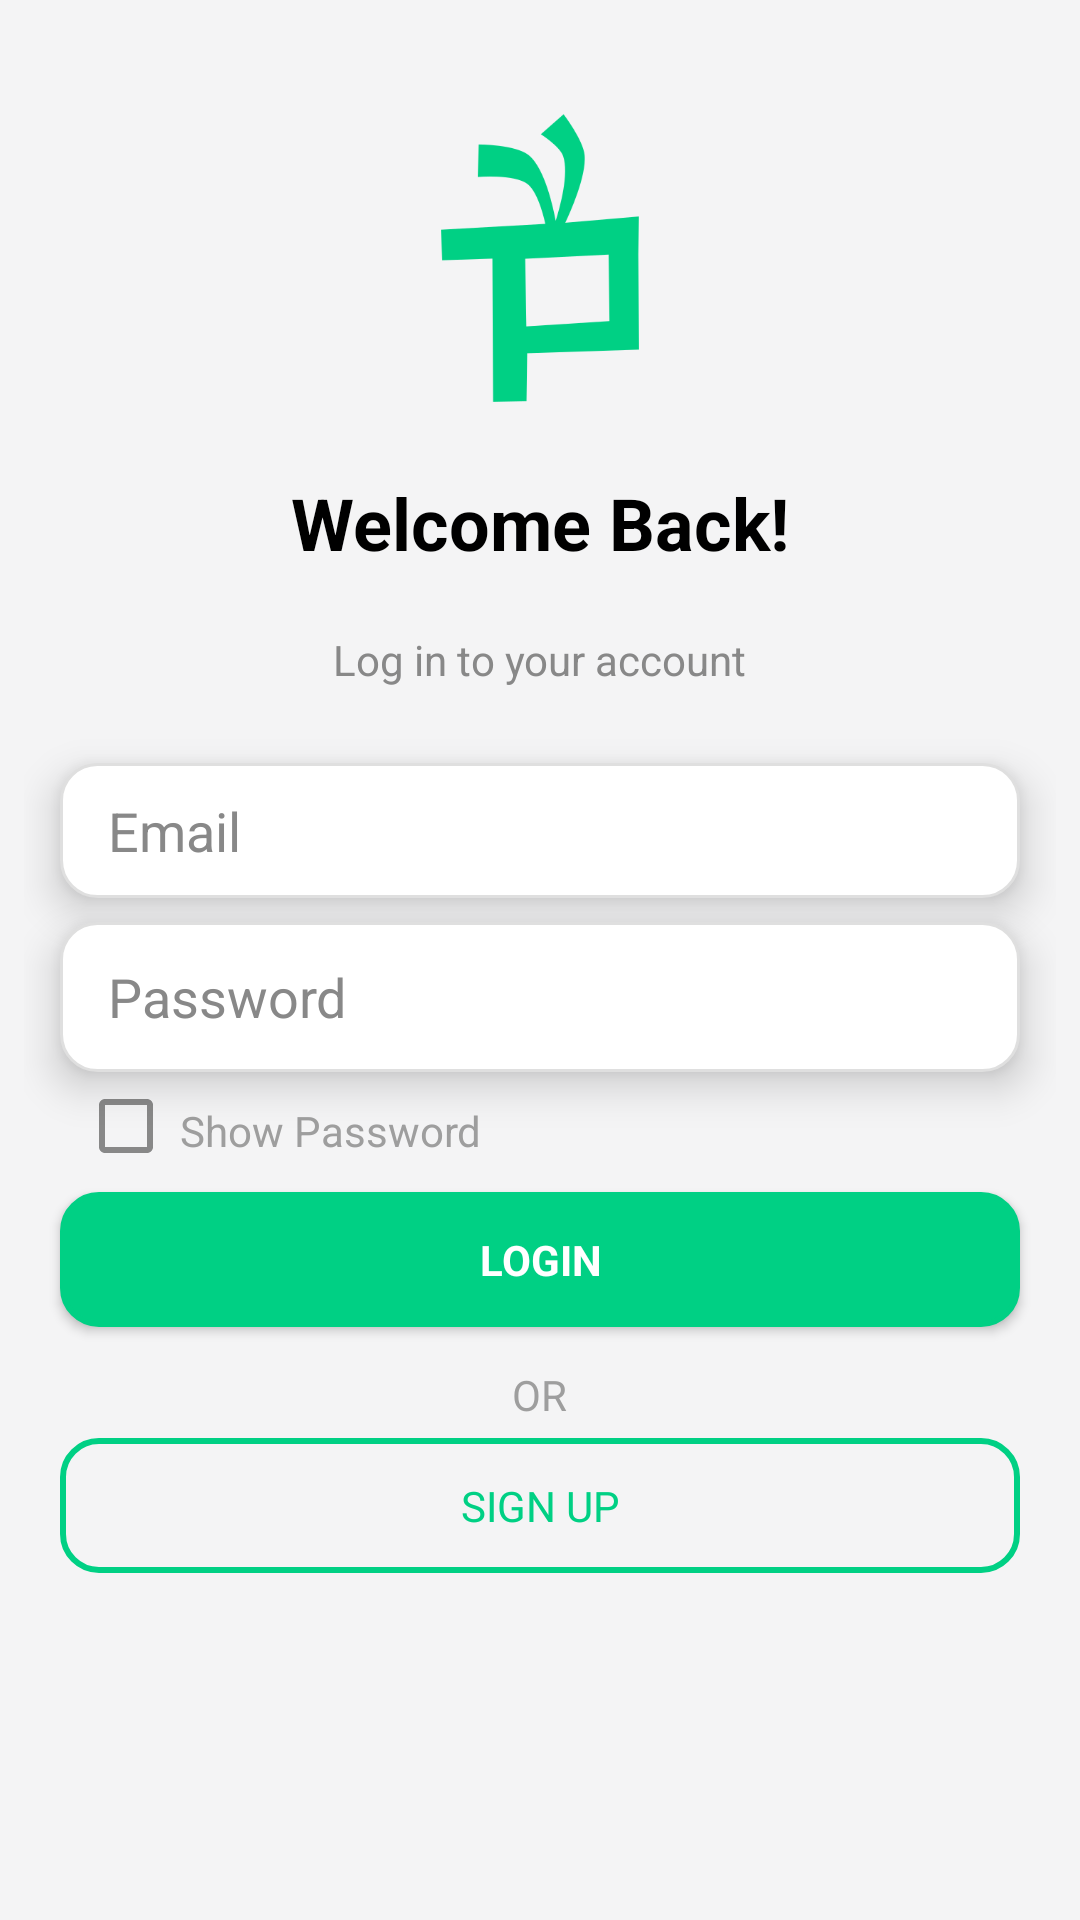

Produce the Android XML layout that renders to this screen, including the resource entries it uses.
<!-- AndroidManifest.xml: application theme Theme.PayTask -->
<!-- res/layout/activity_login.xml -->
<?xml version="1.0" encoding="utf-8"?>
<ScrollView xmlns:android="http://schemas.android.com/apk/res/android"
    xmlns:app="http://schemas.android.com/apk/res-auto"
    xmlns:tools="http://schemas.android.com/tools"
    android:id="@+id/main"
    android:layout_width="match_parent"
    android:layout_height="match_parent"
    android:background="@color/colorNew"
    android:fillViewport="true"
    tools:context=".activities.LoginActivity">

    <LinearLayout
        android:layout_width="match_parent"
        android:layout_height="wrap_content"
        android:background="@color/colorBackground"
        android:gravity="center_horizontal"
        android:orientation="vertical"
        android:padding="8dp">

        
        <ImageView
            android:layout_width="96dp"
            android:layout_height="96dp"
            android:layout_marginTop="30dp"
            android:layout_marginBottom="24dp"
            android:contentDescription="App Logo"
            android:src="@drawable/paytasklogo" />

        
        <TextView
            android:id="@+id/topText1"
            android:layout_width="wrap_content"
            android:layout_height="wrap_content"
            android:layout_marginBottom="20dp"
            android:text="Welcome Back!"
            android:textColor="@color/textPrimary"
            android:textSize="24sp"
            android:textStyle="bold" />

        
        <TextView
            android:id="@+id/topText2"
            android:layout_width="wrap_content"
            android:layout_height="wrap_content"
            android:layout_marginBottom="25dp"
            android:visibility="visible"
            android:text="Log in to your account"
            android:textColor="@color/textSecondary"
            android:textSize="14sp" />


        <LinearLayout
            android:id="@+id/warningLayout"
            android:layout_width="match_parent"
            android:layout_height="wrap_content"
            android:layout_marginBottom="8dp"
            android:layout_marginStart="12dp"
            android:visibility="gone"
            android:layout_marginEnd="12dp"
            android:background="@drawable/white_corner_background"
            android:backgroundTint="@color/colorBorder"
            android:gravity="center_vertical"
            android:orientation="horizontal"
            android:padding="8dp">

            <ImageView
                android:layout_width="wrap_content"
                android:layout_height="wrap_content"
                android:src="@drawable/round_warning_24"
                app:tint="@color/textSecondary" />

            <TextView
                android:layout_width="wrap_content"
                android:layout_height="wrap_content"
                android:layout_marginStart="8dp"
                android:text="One Device One Account Remember It."
                android:textColor="@color/textSecondary"
                android:textSize="12sp" />
        </LinearLayout>

        <EditText
            android:id="@+id/userNameInput"
            android:layout_width="match_parent"
            android:layout_height="45dp"
            android:layout_marginStart="12dp"
            android:layout_marginEnd="12dp"
            android:layout_marginBottom="8dp"
            android:visibility="gone"
            android:background="@drawable/white_corner_background"
            android:elevation="8dp"
            android:hint="Username"
            android:inputType="text"
            android:paddingHorizontal="16dp"
            android:textColor="@color/textPrimary"
            android:textColorHint="@color/textHint1" />
        

        
        <EditText
            android:id="@+id/emailInput"
            android:layout_width="match_parent"
            android:layout_height="45dp"
            android:layout_marginStart="12dp"
            android:layout_marginEnd="12dp"
            android:layout_marginBottom="8dp"
            android:background="@drawable/white_corner_background"
            android:elevation="8dp"
            android:hint="Email"
            android:inputType="textEmailAddress"
            android:paddingHorizontal="16dp"
            android:textColor="@color/textPrimary"
            android:textColorHint="@color/textHint1" />

        <EditText
            android:id="@+id/passwordInput"
            android:layout_width="match_parent"
            android:layout_height="50dp"
            android:layout_marginStart="12dp"
            android:layout_marginEnd="12dp"
            android:layout_marginBottom="8dp"
            android:background="@drawable/white_corner_background"
            android:elevation="8dp"
            android:hint="Password"
            android:inputType="textPassword"
            android:paddingHorizontal="16dp"
            android:textColor="@color/textPrimary"
            android:textColorHint="@color/textHint1" />

        
        <EditText
            android:id="@+id/confirmPasswordInput"
            android:layout_width="match_parent"
            android:layout_height="45dp"
            android:layout_marginStart="12dp"
            android:layout_marginEnd="12dp"
            android:layout_marginBottom="8dp"
            android:background="@drawable/white_corner_background"
            android:elevation="8dp"
            android:visibility="gone"
            android:hint="Confirm Password"
            android:inputType="textPassword"
            android:paddingHorizontal="16dp"
            android:textColor="@color/textPrimary"
            android:textColorHint="@color/textHint1" />
        <CheckBox
            android:id="@+id/cbShowPassword"
            android:layout_width="match_parent"
            android:layout_marginStart="12dp"
            android:layout_height="20dp"
            android:text="Show Password"
            android:padding="2dp"
            android:textColor="@color/textHint"  />

        
        <TextView
            android:layout_width="wrap_content"
            android:layout_height="wrap_content"
            android:layout_gravity="end"
            android:layout_marginBottom="24dp"
            android:text="Forgot password?"
            android:textColor="@color/colorPrimary"
            android:textSize="14sp"
            android:visibility="gone" />

        
        <Button
            android:id="@+id/buttonMain"
            android:layout_width="match_parent"
            android:layout_height="45dp"
            android:layout_marginStart="12dp"

            android:layout_marginTop="12dp"
            android:layout_marginEnd="12dp"
            android:layout_marginBottom="8dp"

            android:background="@drawable/primary_button"
            android:backgroundTint="@color/colorPrimary"
            android:text="Login"
            android:textColor="@color/colorOnPrimary"
            android:textStyle="bold" />

        
        <TextView
            android:layout_width="wrap_content"
            android:layout_height="wrap_content"
            android:layout_marginVertical="5dp"

            android:layout_marginStart="8dp"
            android:layout_marginEnd="8dp"
            android:text="OR"
            android:textColor="@color/textHint" />

        
        <Button
            android:id="@+id/buttonChange"
            android:layout_width="match_parent"
            android:layout_height="45dp"
            android:layout_marginStart="12dp"
            android:layout_marginEnd="12dp"
            android:layout_marginBottom="48dp"
            android:background="@drawable/outlined_button"
            android:text="Sign Up"
            android:textColor="@color/colorPrimary" />
    </LinearLayout>
</ScrollView>
<!-- resources referenced by this layout -->
<resources>
  <color name="colorBackground">#F4F4F5</color>
  <color name="colorBorder">#CCCCCC</color>
  <color name="colorNew">#000000</color>
  <color name="colorOnPrimary">#FFFFFF</color>
  <color name="colorPrimary">#00D084</color>
  <color name="textHint">#9E9E9E</color>
  <color name="textHint1">#888888</color>
  <color name="textPrimary">#000000</color>
  <color name="textSecondary">#888888</color>
  <!-- drawable outlined_button (drawable) -->
  <?xml version="1.0" encoding="utf-8"?>
  <selector xmlns:android="http://schemas.android.com/apk/res/android">
      <item>
          <shape android:shape="rectangle">
              <solid android:color="@android:color/transparent" />
              <stroke android:width="2dp" android:color="@color/colorPrimary" />
              <corners android:radius="12dp" />
          </shape>
      </item>
  </selector>
  <!-- drawable paytasklogo: png bitmap (drawable, 9555 bytes) -->
  <!-- drawable primary_button (drawable) -->
  <?xml version="1.0" encoding="utf-8"?>
  <selector xmlns:android="http://schemas.android.com/apk/res/android">
      <item android:state_pressed="true" android:drawable="@drawable/primary_button_clicked"/>
      <item android:state_pressed="false" android:drawable="@drawable/primary_button_normal"/>
  
  
  </selector>
  <!-- drawable white_corner_background (drawable) -->
  <?xml version="1.0" encoding="utf-8"?>
  <shape xmlns:android="http://schemas.android.com/apk/res/android" android:shape="rectangle">
  
      <solid android:color="#ffffff"/>
      <stroke android:color="#DFDFDF" android:width="1dp"/>
      <corners android:radius="12dp"/>
  </shape>
  <style name="Theme.PayTask" parent="Base.Theme.PayTask" />
  <!-- drawable primary_button_clicked (drawable) -->
  <?xml version="1.0" encoding="utf-8"?>
  <shape xmlns:android="http://schemas.android.com/apk/res/android" android:shape="rectangle">
          <solid android:color="#0A4A32" />
          <corners android:radius="12dp" />
  
  </shape>
  <!-- drawable primary_button_normal (drawable) -->
  <?xml version="1.0" encoding="utf-8"?>
  <shape xmlns:android="http://schemas.android.com/apk/res/android" android:shape="rectangle">
          <solid android:color="@color/colorPrimary" />
          <stroke android:width="2dp" android:color="@color/colorPrimary" />
          <corners android:radius="12dp" />
  
  </shape>
  <style name="Base.Theme.PayTask" parent="Theme.MaterialComponents.DayNight.NoActionBar">
  
          <item name="fontFamily">@font/poppins</item>
  
          
          <item name="colorPrimary">@color/colorPrimary</item>
          <item name="colorOnPrimary">@color/colorOnPrimary</item>
  
          
          <item name="colorSecondary">@color/colorSecondary</item>
          <item name="colorOnSecondary">@color/colorOnSecondary</item>
  
          
          <item name="android:colorBackground">@color/colorBackground</item>
          <item name="colorSurface">@color/colorSurface</item>
          <item name="colorOnSurface">@color/colorOnSurface</item>
  
          
          <item name="android:textColorPrimary">@color/textPrimary</item>
          <item name="android:textColorSecondary">@color/textSecondary</item>
          <item name="android:textColorHint">@color/textHint</item>
  
          
  
          
          <item name="colorTertiary">@color/colorAccent</item>
          <item name="colorOnTertiary">@color/colorOnAccent</item>
  
          
          <item name="android:statusBarColor" tools:targetApi="l">@color/colorNew</item>
          <item name="android:navigationBarColor" tools:targetApi="l">@color/colorNew</item>
  
      </style>
  <color name="colorSecondary">#00B075</color>
  <color name="colorOnSecondary">#FFFFFF</color>
  <color name="colorSurface">#FFFFFF</color>
  <color name="colorOnSurface">#000000</color>
  <color name="colorAccent">#00D084</color>
  <color name="colorOnAccent">#FFFFFF</color>
</resources>
